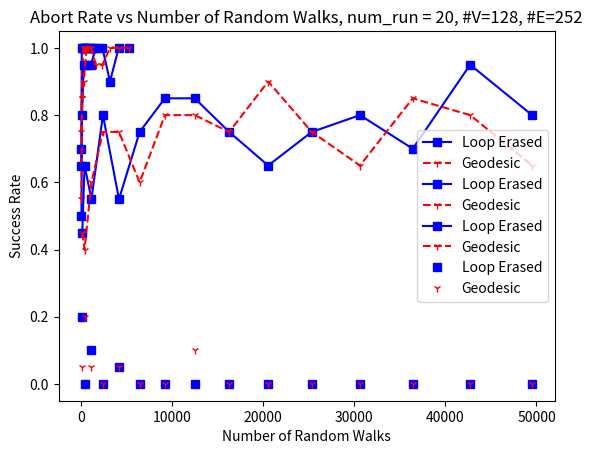

This figure's Python source:
import matplotlib.pyplot as plt

# 10v
x = [8, 24, 72, 152, 264, 408, 584, 792, 1032, 1304]   #  number of random walks
yle = [0.65, 0.7, 1.0, 1.0, 1.0, 1.0, 1.0, 1.0, 1.0, 1.0]   #  Loop erased success rate
ygd = [0.75, 0.8, 0.85, 0.95, 1.0, 1.0, 1.0, 1.0, 1.0, 1.0]   # Geodesic success rate

# line 1 points
# plotting the line 1 points
plt.plot(x, yle, 's-b', label="Loop Erased")
# plotting the line 2 points
plt.plot(x, ygd, '1--r', label="Geodesic")
# naming the x axis
plt.xlabel('Number of Random Walks')
# naming the y axis
plt.ylabel('Success Rate')
# giving a title to my graph
plt.title('Success Rate vs Number of Random Walks, num_run = 20, #V=10, #E=16')
# show a legend on the plot
plt.legend()
# function to show the plot
plt.show()

# 20v
x = [32, 96, 288, 608, 1056, 1632, 2336, 3168, 4128, 5216] # number of random walks
yle = [0.5, 0.8, 0.95, 0.95, 0.95, 1.0, 1.0, 0.9, 1.0, 1.0] # Loop erased success rate
ygd = [0.55, 0.85, 0.9, 1.0, 1.0, 0.95, 0.95, 1.0, 1.0, 1.0] # Geodesic success rate

# line 1 points
# plotting the line 1 points
plt.plot(x, yle, 's-b', label="Loop Erased")
# plotting the line 2 points
plt.plot(x, ygd, '1--r', label="Geodesic")
# naming the x axis
plt.xlabel('Number of Random Walks')
# naming the y axis
plt.ylabel('Success Rate')
# giving a title to my graph
plt.title('Success Rate vs Number of Random Walks, num_run = 20, #V=34, #E=64')
# show a legend on the plot
plt.legend()
# function to show the plot
plt.show()

# 40v
x = [126, 378, 1134, 2394, 4158, 6426, 9198, 12474, 16254, 20538, 25326, 30618, 36414, 42714, 49518]  # number of random walks
yle = [0.45, 0.65, 0.55, 0.8, 0.55, 0.75, 0.85, 0.85, 0.75, 0.65, 0.75, 0.8, 0.7, 0.95, 0.8]  # Loop erased success rate
ygd = [0.45, 0.4, 0.6, 0.75, 0.75, 0.6, 0.8, 0.8, 0.75, 0.9, 0.75, 0.65, 0.85, 0.8, 0.65]  # Geodesic success rate
fle = [0.2, 0.0, 0.1, 0.0, 0.05, 0.0, 0.0, 0.0, 0.0, 0.0, 0.0, 0.0, 0.0, 0.0, 0.0]  # Loop erased fail rate
fgd = [0.05, 0.2, 0.05, 0.0, 0.05, 0.0, 0.0, 0.1, 0.0, 0.0, 0.0, 0.0, 0.0, 0.0, 0.0]  # Geodesic success rate

# line 1 points
# plotting the line 1 points
plt.plot(x, yle, 's-b', label="Loop Erased")
# plotting the line 2 points
plt.plot(x, ygd, '1--r', label="Geodesic")
# naming the x axis
plt.xlabel('Number of Random Walks')
# naming the y axis
plt.ylabel('Success Rate')
# giving a title to my graph
plt.title('Success Rate vs Number of Random Walks, num_run = 20, #V=128, #E=252')
# show a legend on the plot
plt.legend()
# function to show the plot
plt.show()


# line 1 points
# plotting the line 1 points
plt.plot(x, fle, 'sb', label="Loop Erased")
# plotting the line 2 points
plt.plot(x, fgd, '1r', label="Geodesic")
# naming the x axis
plt.xlabel('Number of Random Walks')
# naming the y axis
plt.ylabel('Success Rate')
# giving a title to my graph
plt.title('Abort Rate vs Number of Random Walks, num_run = 20, #V=128, #E=252')
# show a legend on the plot
plt.legend()
# function to show the plot
plt.show()
